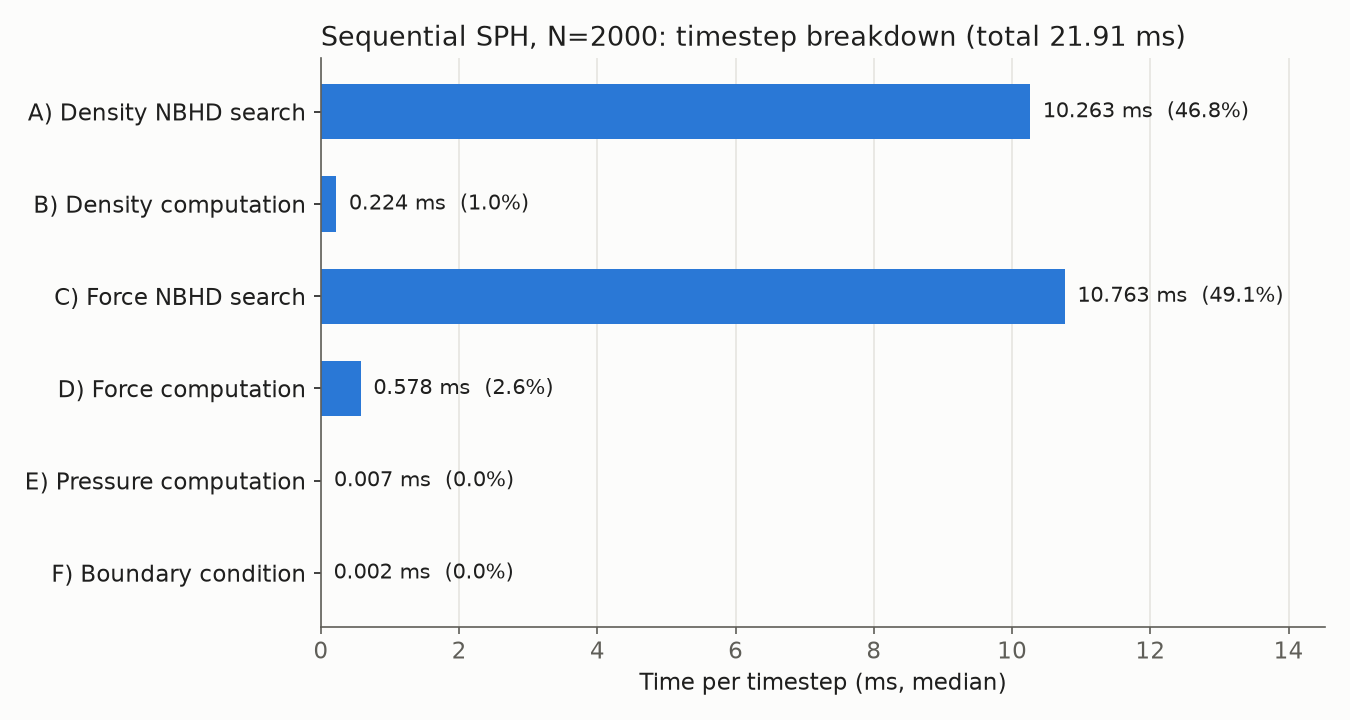

Values plotted in this chart, from the file beside it:
stage, median_ms, percent_of_total, samples
A) Density NBHD search, 10.26, 46.84, 300
B) Density computation, 0.2240, 1.02, 300
C) Force NBHD search, 10.76, 49.12, 300
D) Force computation, 0.5779, 2.64, 300
E) Pressure computation, 0.0074, 0.03, 300
F) Boundary condition, 0.0024, 0.01, 300
G) Total timestep, 21.91, 100, 300
